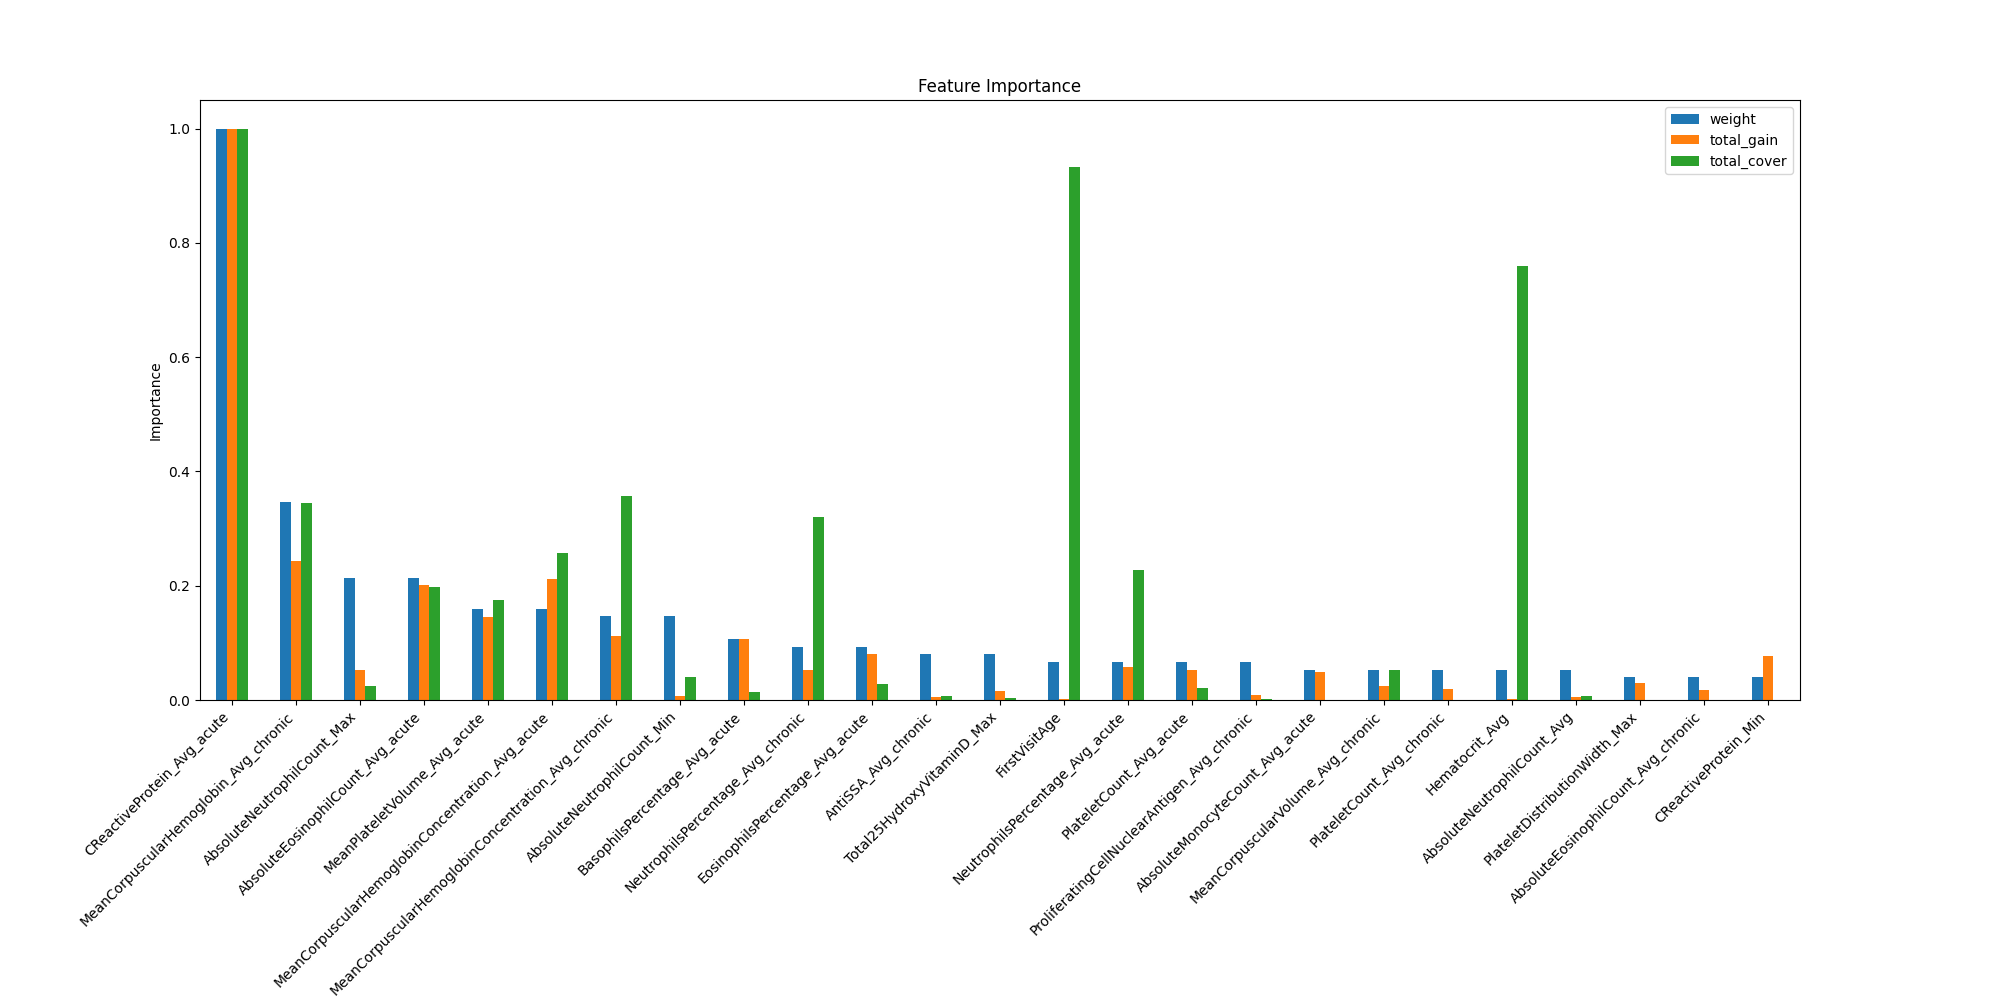

The table this chart was drawn from, first rows:
weight, total_gain, total_cover, gain, cover, feature
5.0, 66.0, 1388314624, 13.2, 277662912, FirstVisitAge
4.0, 60.0, 1130682752, 15.0, 282670688, Hematocrit_Avg
1.0, 24.0, 364802752, 24.0, 364802752, Hematocrit_Max
2.0, 40.0, 1019767552, 20.0, 509883776, Hematocrit_Min
2.0, 500.1, 346987648, 250.1, 173493824, Hematocrit_Avg_acute
1.0, 2.0, 34646800, 2.0, 34646800, Hematocrit_Avg_chronic
1.0, 1.0, 33447072, 1.0, 33447072, LymphocytesPercentage_Avg
1.0, 1.5, 23881876, 1.5, 23881876, LymphocytesPercentage_Max
1.0, 1.0, 22057422, 1.0, 22057422, LymphocytesPercentage_Min
1.0, 1.0, 18744216, 1.0, 18744216, LymphocytesPercentage_Avg_acute
1.0, 6.0, 114641792, 6.0, 114641792, LymphocytesPercentage_Avg_chronic
1.0, 24.0, 444913376, 24.0, 444913376, NeutrophilsPercentage_Avg
1.0, 16.0, 330333952, 16.0, 330333952, NeutrophilsPercentage_Max
3.0, 509.3, 131752344, 169.8, 43917448, NeutrophilsPercentage_Min
5.0, 2736, 337466688, 547.3, 67493336, NeutrophilsPercentage_Avg_acute
7.0, 2508, 475686048, 358.3, 67955152, NeutrophilsPercentage_Avg_chronic
1.0, 471, 12322, 471, 12322, MonocytesPercentage_Avg
2.0, 18.22, 10727622, 9.109, 5363811, MeanCorpuscularHemoglobinConcentration_M…
12.0, 9982, 383173152, 831.8, 31931096, MeanCorpuscularHemoglobinConcentration_A…
11.0, 5263, 531244096, 478.4, 48294916, MeanCorpuscularHemoglobinConcentration_A…
1.0, 32.66, 6914, 32.66, 6914, PlateletCount_Avg
1.0, 29.14, 6344, 29.14, 6344, PlateletCount_Min
5.0, 2477, 32552892, 495.4, 6510578, PlateletCount_Avg_acute
4.0, 917.3, 264878, 229.3, 66219, PlateletCount_Avg_chronic
1.0, 2.0, 20056260, 2.0, 20056260, MeanCorpuscularHemoglobin_Avg
1.0, 24.0, 281149696, 24.0, 281149696, MeanCorpuscularHemoglobin_Avg_acute
26.0, 11475, 514370592, 441.4, 19783484, MeanCorpuscularHemoglobin_Avg_chronic
4.0, 1135, 76898776, 283.9, 19224694, MeanCorpuscularVolume_Avg_chronic
1.0, 26.47, 4057, 26.47, 4057, Hemoglobin_Avg
1.0, 32.31, 5732, 32.31, 5732, EosinophilsPercentage_Max
7.0, 3822, 41116880, 546, 5873840, EosinophilsPercentage_Avg_acute
2.0, 1087, 246563, 543.4, 123281, EosinophilsPercentage_Avg_chronic
2.0, 465.5, 14061551, 232.7, 7030776, BasophilsPercentage_Max
1.0, 12.0, 144381488, 12.0, 144381488, BasophilsPercentage_Min
8.0, 5052, 21652052, 631.5, 2706506, BasophilsPercentage_Avg_acute
1.0, 16.0, 188661936, 16.0, 188661936, BasophilsPercentage_Avg_chronic
4.0, 217.6, 9930594, 54.4, 2482648, AbsoluteNeutrophilCount_Avg
16.0, 2504, 37592012, 156.5, 2349501, AbsoluteNeutrophilCount_Max
11.0, 337.5, 58765552, 30.68, 5342323, AbsoluteNeutrophilCount_Min
2.0, 342.6, 3509270, 171.3, 1754635, AbsoluteNeutrophilCount_Avg_acute
4.0, 2345, 997925, 586.3, 249481, AbsoluteMonocyteCount_Avg_acute
16.0, 9490, 293934720, 593.1, 18370920, AbsoluteEosinophilCount_Avg_acute
3.0, 820, 214101, 273.3, 71367, AbsoluteEosinophilCount_Avg_chronic
3.0, 877.5, 16809284, 292.5, 5603094, AbsoluteLymphocyteCount_Avg
2.0, 301.7, 73004, 150.9, 36502, AbsoluteLymphocyteCount_Max
2.0, 674.8, 144190, 337.4, 72095, AbsoluteLymphocyteCount_Min
2.0, 331.2, 49963, 165.6, 24982, AbsoluteLymphocyteCount_Avg_acute
1.0, 465.2, 207816, 465.2, 207816, MeanPlateletVolume_Avg
12.0, 6806, 259786032, 567.2, 21648836, MeanPlateletVolume_Avg_acute
1.0, 177.1, 41956, 177.1, 41956, MeanPlateletVolume_Avg_chronic
2.0, 467.8, 11404309, 233.9, 5702154, PlateletDistributionWidth_Avg
3.0, 1414, 74748, 471.4, 24916, PlateletDistributionWidth_Max
1.0, 218.2, 27464, 218.2, 27464, Plateletcrit_Max
1.0, 16.0, 277066592, 16.0, 277066592, Plateletcrit_Avg_chronic
1.0, 6.812, 1428094, 6.812, 1428094, RedCellDistributionWidth_Avg
2.0, 1114, 497803, 557.1, 248902, RedCellDistributionWidthCV_Avg_acute
1.0, 24.0, 299124032, 24.0, 299124032, EosinophilCountAbsolute_Avg_chronic
1.0, 12.0, 182136576, 12.0, 182136576, CReactiveProtein_Avg
3.0, 3667, 803156, 1222, 267719, CReactiveProtein_Min
75.0, 47104, 1488807296, 628, 19850764, CReactiveProtein_Avg_acute
... 15 more rows
